Run: headless pygame with SDL's dummy video driver; simulated clock (each Clock.tick advances the game by its frame time, no real sleeping); random seed 0; keys injected as events and as key.get_pressed() state; mouse plan: one left click at the window centre at the start of phase 2, then a move to the lower-right quarter at the start of phase 3.
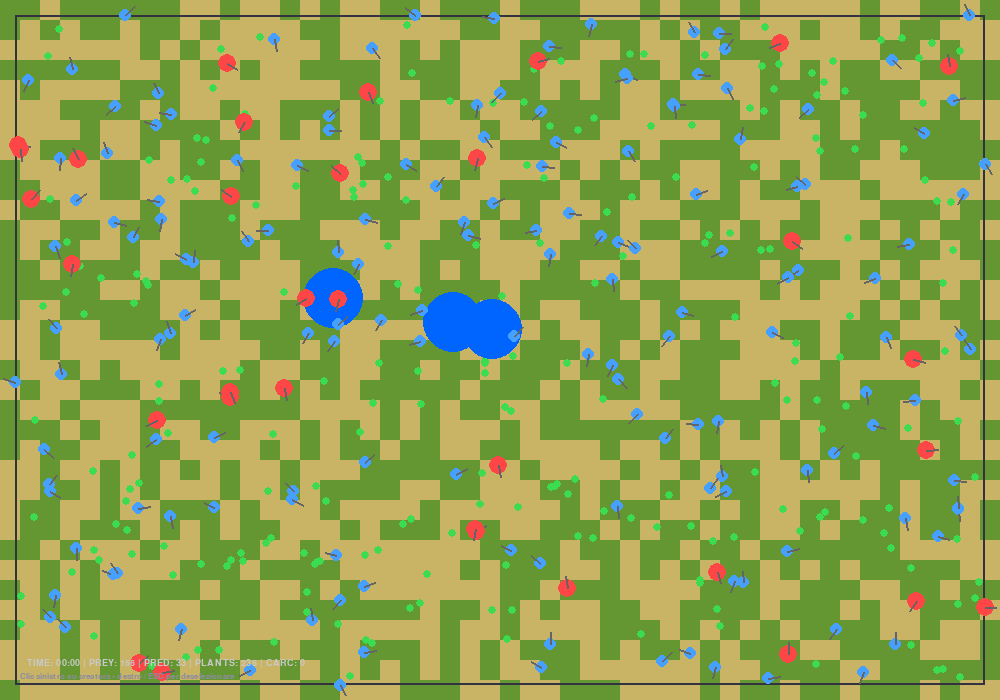
Frame 1 of 4 · flips 1–60 · no input
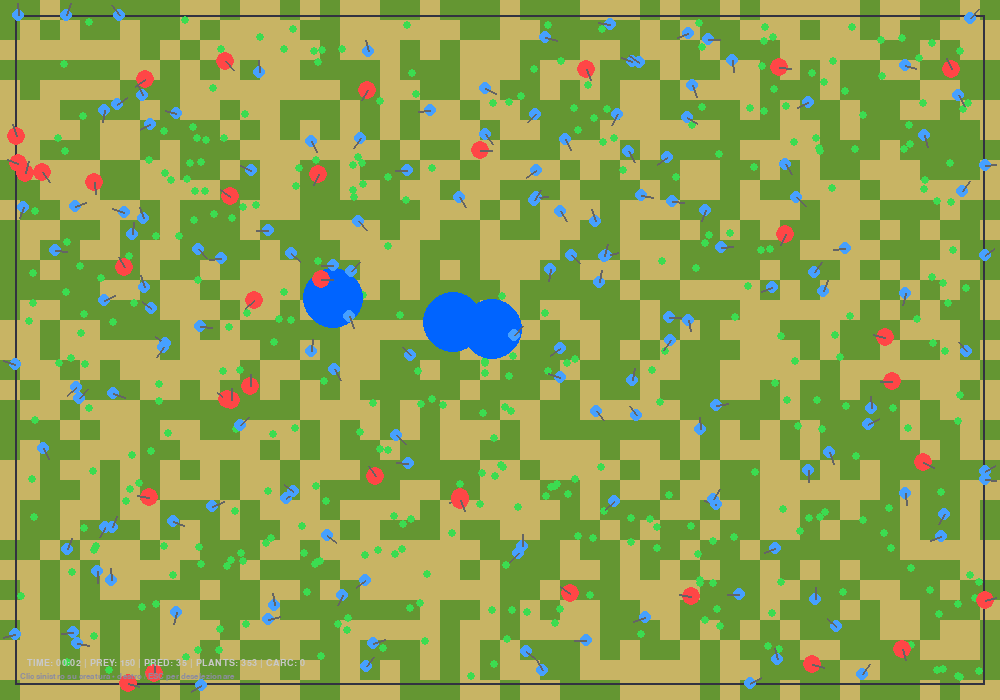
Frame 2 of 4 · flips 61–180 · clicked the window centre · tapped SPACE, RETURN · held RIGHT (→), D
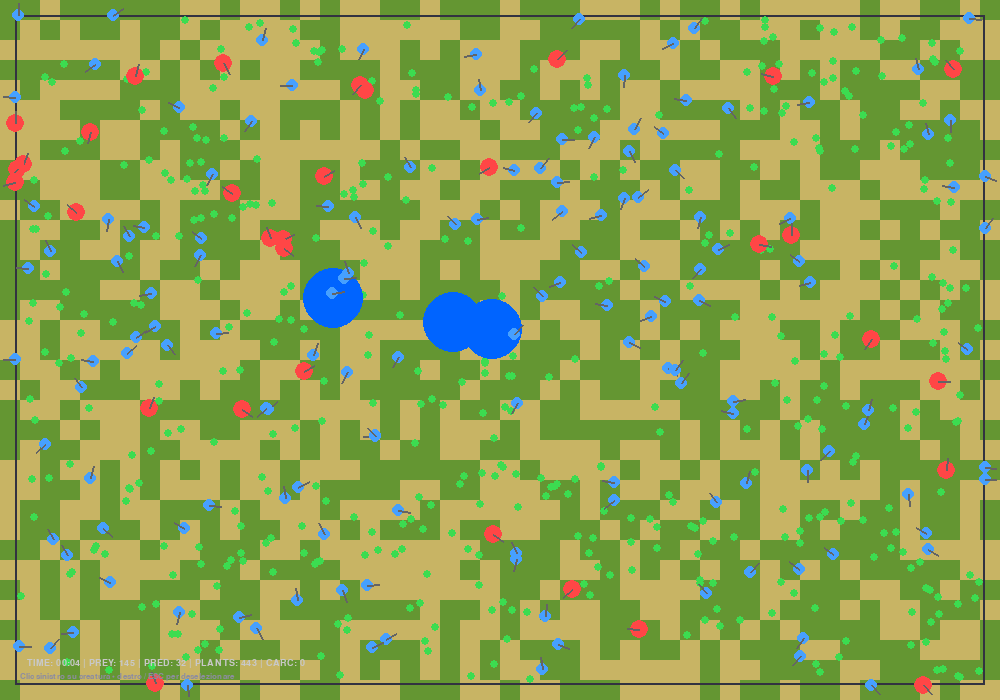
Frame 3 of 4 · flips 181–300 · moved the mouse to the lower-right quarter · held DOWN (↓), S
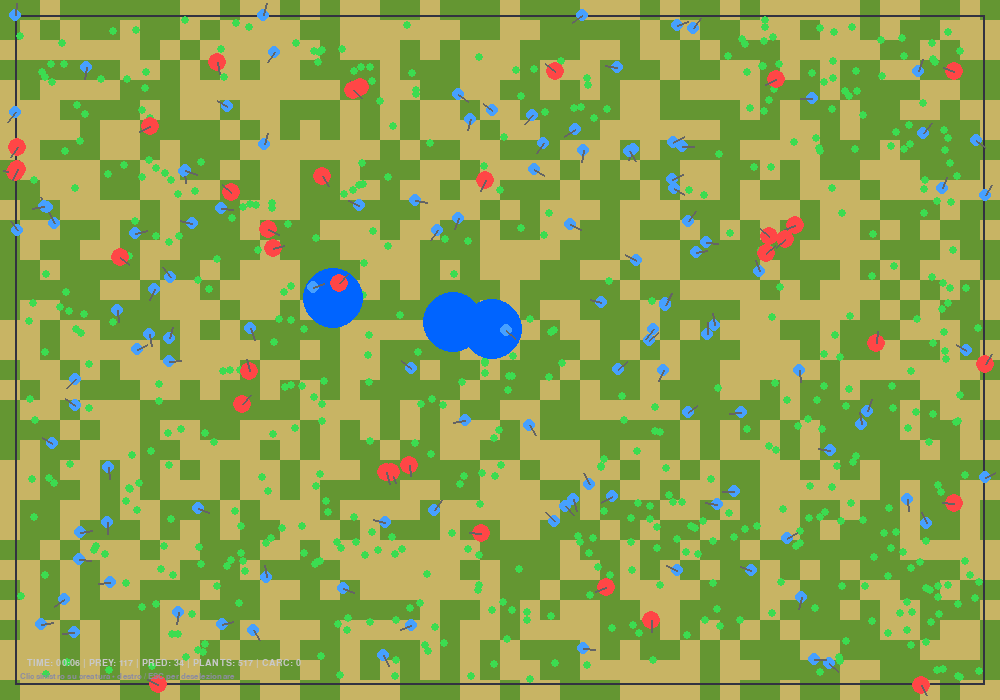
Frame 4 of 4 · flips 301–420 · held LEFT (←), A, UP (↑), W

The pygame program that drew these frames:

import pygame
import math
import random
import copy

# ================= CONFIGURAZIONE ECO-SISTEMA =================
WIDTH, HEIGHT = 1000, 700
FPS = 60
MARGIN = 15

SECTORS = 5
INPUTS_PER_SECTOR = 5
NUM_WALL_SENSORS = 4
NUM_TERRAIN_SENSORS = 4
NUM_INPUTS = SECTORS * INPUTS_PER_SECTOR + NUM_WALL_SENSORS + NUM_TERRAIN_SENSORS + 2

START_PLANTS      = 200
START_PREY        = 170
START_PREDATORS   = 30

MAX_ENERGY        = 230
CHILD_ENERGY_VAL  = 90

PREY_REPRO_AT     = 170
PREY_BASAL_COST   = 0.3
MAX_SPEED_PREY    = 2.7
PREY_EAT_GAIN     = 40  

PRED_REPRO_AT     = 210
PRED_BASAL_COST   = 0.5
MAX_SPEED_PRED    = 2.5  
PRED_EAT_GAIN     = 70    

MOVE_COST_FACTOR  = 0.025 
MAX_TURN          = math.pi / 15
MAX_VISION        = 160
NEW_PLANTS_PER_FRAME = 2
PLANT_SPAWN_CHANCE = 0.8

THIRST_DECREASE_RATE = 0.1
THIRST_THRESHOLD = 50
MAX_THIRST = 100
DRINK_GAIN = 30

DAY_NIGHT_CYCLE = 1800
NIGHT_VISION_REDUCTION = 0.5

# ================= COLORI =================
COLOR_BG          = (15, 15, 22)
COLOR_PLANT       = (60, 220, 80)
COLOR_PREY        = (70, 160, 255)
COLOR_PRED        = (255, 70, 70)
COLOR_WALL        = (50, 50, 65)
COLOR_WATER       = (0, 100, 255)
COLOR_CARCASS     = (100, 50, 50)
COLOR_TERRAIN_OPEN = (200, 180, 100)
COLOR_TERRAIN_TALL_GRASS = (100, 150, 50)
COLOR_SELECT      = (255, 180, 0)   # Giallo/arancione per selezione

# ================= CLASSI =================

class NeuralNet:
    def __init__(self):
        def rw(): return random.gauss(0, 1.0)
        self.w_ih = [[rw() for _ in range(NUM_INPUTS)] for _ in range(14)]
        self.b_h   = [rw() * 0.1 for _ in range(14)]
        self.w_ho  = [[rw() for _ in range(14)] for _ in range(2)]
        self.b_o   = [rw() * 0.1 for _ in range(2)]

    def forward(self, inputs):
        h = [math.tanh(self.b_h[j] + sum(inputs[i] * self.w_ih[j][i] for i in range(NUM_INPUTS))) for j in range(14)]
        out = [math.tanh(self.b_o[j] + sum(h[i] * self.w_ho[j][i] for i in range(14))) for j in range(2)]
        return out

    def mutate(self):
        for layer in (self.w_ih, self.w_ho):
            for row in layer:
                for i in range(len(row)):
                    if random.random() < 0.2: 
                        row[i] += random.gauss(0, 0.3)


class Terrain:
    def __init__(self):
        self.grid = [[random.choice([0, 1]) for _ in range(WIDTH // 20)] for _ in range(HEIGHT // 20)]

    def get_type(self, x, y):
        gx = int(x // 20)
        gy = int(y // 20)
        if 0 <= gx < WIDTH // 20 and 0 <= gy < HEIGHT // 20:
            return self.grid[gy][gx]
        return 0

    def draw(self, screen):
        for y in range(len(self.grid)):
            for x in range(len(self.grid[0])):
                color = COLOR_TERRAIN_OPEN if self.grid[y][x] == 0 else COLOR_TERRAIN_TALL_GRASS
                pygame.draw.rect(screen, color, (x*20, y*20, 20, 20))


class Water:
    def __init__(self):
        self.x = random.uniform(WIDTH * 0.3, WIDTH * 0.7)
        self.y = random.uniform(HEIGHT * 0.3, HEIGHT * 0.7)
        self.radius = 30


class Carcass:
    def __init__(self, x, y, energy):
        self.x = x
        self.y = y
        self.energy = energy / 2
        self.radius = 8
        self.decay = 0.05

    def update(self):
        self.energy -= self.decay
        return self.energy > 0


class Creature:
    def __init__(self, x, y, is_prey, brain=None):
        self.x = max(MARGIN, min(WIDTH - MARGIN, x))
        self.y = max(MARGIN, min(HEIGHT - MARGIN, y))
        self.heading = random.uniform(0, math.pi*2)
        self.speed = 1.2
        self.energy = 100
        self.health = 100
        self.thirst = 100
        self.is_prey = is_prey
        self.brain = brain if brain else NeuralNet()
        self.radius = 6.0 if is_prey else 9.5

    def get_inputs(self, plants, creatures, waters, carcasses, terrain, is_day):
        sectors = SECTORS
        sector_dist = [1.0] * sectors
        sector_type = [0] * (sectors * 4)
        fov = math.pi * 1.6 if self.is_prey else math.pi * 1.2
        vision_mod = 1.0 if is_day else NIGHT_VISION_REDUCTION
        
        entities = plants + creatures + waters + carcasses
        for ent in entities:
            if ent is self: continue
            dx, dy = ent.x - self.x, ent.y - self.y
            dist = math.hypot(dx, dy)
            if dist > MAX_VISION * vision_mod: continue

            angle = (math.atan2(dy, dx) - self.heading + math.pi) % (2*math.pi) - math.pi
            if abs(angle) > fov/2: continue

            s = int((angle + fov/2) / fov * sectors)
            s = max(0, min(sectors-1, s))
            
            d_norm = dist / (MAX_VISION * vision_mod)
            if d_norm < sector_dist[s]:
                sector_dist[s] = d_norm
                for i in range(4): sector_type[s*4 + i] = 0
                if isinstance(ent, Plant): 
                    sector_type[s*4 + 0] = 1
                elif isinstance(ent, Creature):
                    if ent.is_prey: 
                        sector_type[s*4 + 1] = 1
                    else:           
                        sector_type[s*4 + 2] = 1
                elif isinstance(ent, Water) or isinstance(ent, Carcass):
                    sector_type[s*4 + 3] = 1

        d_top    = min(1.0, (self.y - MARGIN) / MAX_VISION)
        d_bottom = min(1.0, (HEIGHT - MARGIN - self.y) / MAX_VISION)
        d_left   = min(1.0, (self.x - MARGIN) / MAX_VISION)
        d_right  = min(1.0, (WIDTH - MARGIN - self.x) / MAX_VISION)
        
        terrain_inputs = [0] * NUM_TERRAIN_SENSORS
        directions = [0, math.pi/2, math.pi, 3*math.pi/2]
        for i, d in enumerate(directions):
            tx = self.x + math.cos(self.heading + d) * 10
            ty = self.y + math.sin(self.heading + d) * 10
            terrain_inputs[i] = terrain.get_type(tx, ty)

        res = []
        for i in range(sectors):
            res.append(sector_dist[i])
            res.extend(sector_type[i*4 : i*4+4])
        res.extend([d_top, d_bottom, d_left, d_right])
        res.extend(terrain_inputs)
        res.append(self.thirst / MAX_THIRST)
        res.append(1.0 if is_day else 0.0)
        return res

    def update(self, waters, carcasses):
        cost = PREY_BASAL_COST if self.is_prey else PRED_BASAL_COST
        self.energy -= cost + (self.speed * MOVE_COST_FACTOR)
        self.thirst -= THIRST_DECREASE_RATE
        
        if self.energy <= 0 or self.thirst <= 0:
            self.health -= 1.5
            self.energy = max(0, self.energy)
            self.thirst = max(0, self.thirst)
        
        drank = False
        for w in waters:
            if math.hypot(self.x - w.x, self.y - w.y) < self.radius + w.radius:
                self.thirst = min(MAX_THIRST, self.thirst + DRINK_GAIN)
                drank = True
                break
        
        if not self.is_prey:
            for carc in carcasses[:]:
                if math.hypot(self.x - carc.x, self.y - carc.y) < self.radius + carc.radius:
                    self.energy = min(MAX_ENERGY, self.energy + carc.energy / 2)
                    carc.energy = 0
                    break
        
        return self.health > 0


class Plant:
    def __init__(self):
        self.x = random.uniform(MARGIN + 5, WIDTH - MARGIN - 5)
        self.y = random.uniform(MARGIN + 5, HEIGHT - MARGIN - 5)
        self.radius = 4


# ================= SETUP =================

pygame.init()
screen = pygame.display.set_mode((WIDTH, HEIGHT))
clock = pygame.time.Clock()
font = pygame.font.SysFont("Consolas", 14, bold=True)
small_font = pygame.font.SysFont("Consolas", 12)

terrain = Terrain()
plants = [Plant() for _ in range(START_PLANTS)]
waters = [Water() for _ in range(3)]
carcasses = []
creatures = [Creature(random.random()*WIDTH, random.random()*HEIGHT, True) for _ in range(START_PREY)]
creatures += [Creature(random.random()*WIDTH, random.random()*HEIGHT, False) for _ in range(START_PREDATORS)]

running = True
start_ticks = pygame.time.get_ticks()
frame_count = 0
selected_creature = None

while running:
    for event in pygame.event.get():
        if event.type == pygame.QUIT:
            running = False
        elif event.type == pygame.MOUSEBUTTONDOWN:
            mx, my = event.pos
            if event.button == 1:  # sinistro → seleziona
                selected_creature = None
                for c in creatures:
                    if math.hypot(mx - c.x, my - c.y) <= c.radius + 10:
                        selected_creature = c
                        break
            elif event.button == 3:  # destro → deseleziona
                selected_creature = None
        elif event.type == pygame.KEYDOWN:
            if event.key == pygame.K_ESCAPE:
                selected_creature = None

    screen.fill(COLOR_BG)
    terrain.draw(screen)
    pygame.draw.rect(screen, COLOR_WALL, (MARGIN, MARGIN, WIDTH-2*MARGIN, HEIGHT-2*MARGIN), 2)

    # Ciclo giorno/notte
    is_day = (frame_count % DAY_NIGHT_CYCLE) < DAY_NIGHT_CYCLE // 2
    if not is_day:
        night = pygame.Surface((WIDTH, HEIGHT))
        night.fill((0,0,0))
        night.set_alpha(100)
        screen.blit(night, (0,0))

    # Generazione piante
    for _ in range(NEW_PLANTS_PER_FRAME):
        if random.random() < PLANT_SPAWN_CHANCE:
            plants.append(Plant())

    for p in plants:
        pygame.draw.circle(screen, COLOR_PLANT, (int(p.x), int(p.y)), p.radius)

    for w in waters:
        pygame.draw.circle(screen, COLOR_WATER, (int(w.x), int(w.y)), w.radius)

    for carc in carcasses[:]:
        if not carc.update():
            carcasses.remove(carc)
        else:
            pygame.draw.circle(screen, COLOR_CARCASS, (int(carc.x), int(carc.y)), int(carc.radius))

    new_gen = []
    n_prey = 0
    n_pred = 0

    for c in creatures[:]:
        if c.is_prey: n_prey += 1
        else: n_pred += 1

        inputs = c.get_inputs(plants, creatures, waters, carcasses, terrain, is_day)
        out = c.brain.forward(inputs)
        
        c.heading += out[0] * MAX_TURN
        max_s = MAX_SPEED_PREY if c.is_prey else MAX_SPEED_PRED
        terrain_type = terrain.get_type(c.x, c.y)
        speed_mod = 1.0 if terrain_type == 0 else 0.7
        c.speed = max(0.4, min(max_s, c.speed + out[1] * 0.4)) * speed_mod
        
        nx = c.x + math.cos(c.heading) * c.speed
        ny = c.y + math.sin(c.heading) * c.speed

        if nx < MARGIN or nx > WIDTH - MARGIN:
            nx = max(MARGIN, min(WIDTH - MARGIN, nx))
            c.speed *= 0.1
        if ny < MARGIN or ny > HEIGHT - MARGIN:
            ny = max(MARGIN, min(HEIGHT - MARGIN, ny))
            c.speed *= 0.1
        
        c.x, c.y = nx, ny

        if c.is_prey:
            for p in plants[:]:
                if math.hypot(c.x - p.x, c.y - p.y) < c.radius + p.radius:
                    c.energy = min(MAX_ENERGY, c.energy + PREY_EAT_GAIN)
                    plants.remove(p)
                    break
        else:
            for other in creatures:
                if other.is_prey and other.health > 0:
                    if math.hypot(c.x - other.x, c.y - other.y) < c.radius + other.radius:
                        c.energy = min(MAX_ENERGY, c.energy + PRED_EAT_GAIN)
                        other.health = -100
                        break

        if not c.update(waters, carcasses):
            carcasses.append(Carcass(c.x, c.y, c.energy))
            creatures.remove(c)
        else:
            limit = PREY_REPRO_AT if c.is_prey else PRED_REPRO_AT
            if c.energy > limit:
                c.energy -= CHILD_ENERGY_VAL
                off_brain = copy.deepcopy(c.brain)
                off_brain.mutate()
                new_gen.append(Creature(c.x, c.y, c.is_prey, off_brain))

            color = COLOR_PREY if c.is_prey else COLOR_PRED
            pygame.draw.circle(screen, color, (int(c.x), int(c.y)), int(c.radius))
            pygame.draw.line(screen, (100,100,100),
                             (c.x, c.y),
                             (c.x + math.cos(c.heading)*12, c.y + math.sin(c.heading)*12), 2)

    creatures.extend(new_gen)

    # ================= SELEZIONE CREATURA =================
    if selected_creature and selected_creature in creatures:
        # Highlight
        pygame.draw.circle(screen, COLOR_SELECT, 
                            (int(selected_creature.x), int(selected_creature.y)), 
                            int(selected_creature.radius + 8), 4)

        # Pannello dimensioni
        panel_x, panel_y = WIDTH - 270, HEIGHT - 240
        panel = pygame.Surface((270, 220))
        panel.fill((25, 25, 35))
        panel.set_alpha(220)
        screen.blit(panel, (panel_x, panel_y))

        title = font.render("CREATURA SELEZIONATA", True, (255, 220, 100))
        screen.blit(title, (panel_x + 12, panel_y + 10))

        # Coordinate iniziali testo
        current_y = panel_y + 45
        bar_width = 240
        bar_height = 12
        bar_offset_x = 15

        # Tipo
        screen.blit(small_font.render(
            f"Tipo:  {'Preda' if selected_creature.is_prey else 'Predatore'}", 
            True, (210, 230, 255)), 
            (panel_x + bar_offset_x, current_y))
        current_y += 28

        # Energia + barra
        screen.blit(small_font.render(
            f"Energia: {selected_creature.energy:6.1f} / {MAX_ENERGY}", 
            True, (210, 230, 255)), 
            (panel_x + bar_offset_x, current_y))
        current_y += 18

        # Barra energia
        pygame.draw.rect(screen, (50,50,50), 
                        (panel_x + bar_offset_x, current_y, bar_width, bar_height))
        e_ratio = max(0, min(1, selected_creature.energy / MAX_ENERGY))
        pygame.draw.rect(screen, (100, 220, 100), 
                        (panel_x + bar_offset_x, current_y, bar_width * e_ratio, bar_height))
        current_y += 22

        # Sete + barra
        screen.blit(small_font.render(
            f"Sete:    {selected_creature.thirst:6.1f} / {MAX_THIRST}", 
            True, (210, 230, 255)), 
            (panel_x + bar_offset_x, current_y))
        current_y += 18

        # Barra sete
        pygame.draw.rect(screen, (50,50,50), 
                        (panel_x + bar_offset_x, current_y, bar_width, bar_height))
        t_ratio = max(0, min(1, selected_creature.thirst / MAX_THIRST))
        pygame.draw.rect(screen, (60, 140, 255), 
                        (panel_x + bar_offset_x, current_y, bar_width * t_ratio, bar_height))
        current_y += 22

        # Salute
        screen.blit(small_font.render(
            f"Salute:  {selected_creature.health:6.1f} / 100", 
            True, (210, 230, 255)), 
            (panel_x + bar_offset_x, current_y))
        current_y += 22

        # Velocità
        screen.blit(small_font.render(
            f"Velocità:{selected_creature.speed:7.2f}", 
            True, (210, 230, 255)), 
            (panel_x + bar_offset_x, current_y))
    else:
        hint = small_font.render("Clic sinistro su creatura • destro / ESC per deselezionare", 
                                True, (140, 140, 160))
        screen.blit(hint, (20, HEIGHT - 28))

    # UI generale (rimane invariata)
    seconds = (pygame.time.get_ticks() - start_ticks) // 1000
    timer = f"{seconds // 60:02d}:{seconds % 60:02d}"
    status = f"TIME: {timer} | PREY: {n_prey} | PRED: {n_pred} | PLANTS: {len(plants)} | CARC: {len(carcasses)}"
    screen.blit(font.render(status, True, (200, 200, 200)), (27, HEIGHT - 42))
    
    if n_prey == 0 or n_pred == 0:
        screen.blit(font.render("EXTINCTION EVENT", True, (255, 50, 50)),
                    (WIDTH//2 - 100, HEIGHT//2 - 20))

    pygame.display.flip()
    clock.tick(FPS)
    frame_count += 1

pygame.quit()
